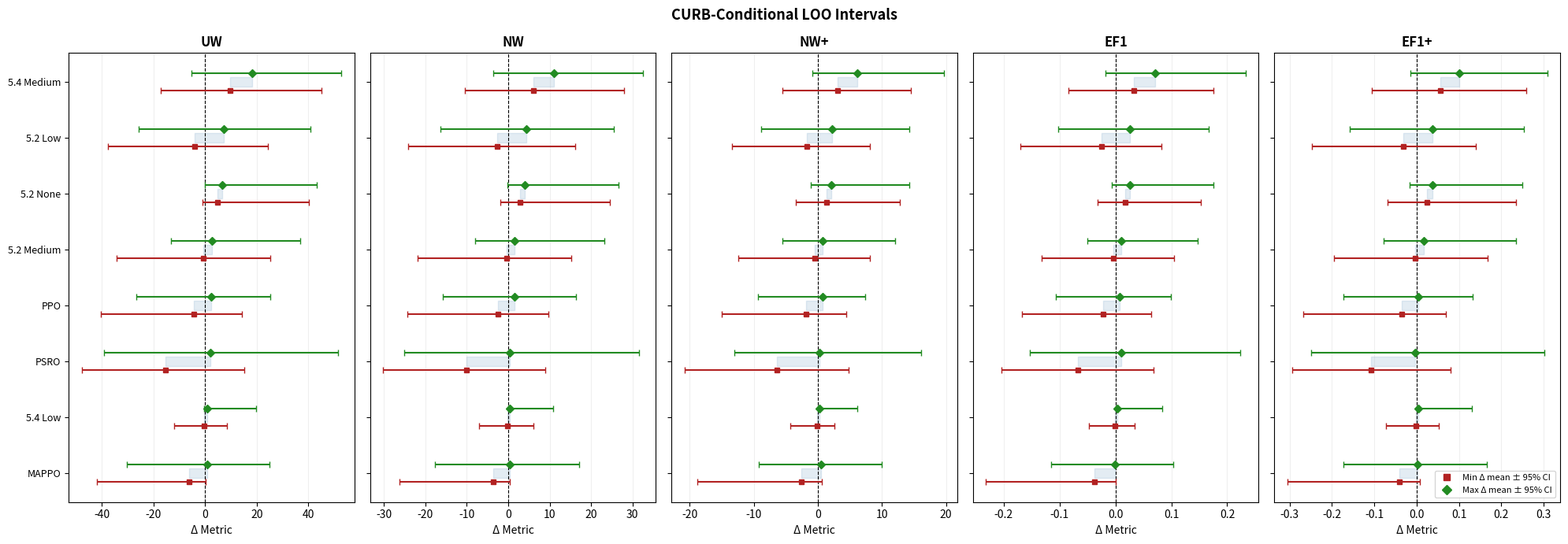

Write the Python code that produced this figure.
import matplotlib.pyplot as plt
import numpy as np
from matplotlib.lines import Line2D

# Raw data from the table
metrics = ['uw', 'nw', 'nw_plus', 'ef1', 'ef1_plus']
metric_labels = {'uw': 'UW', 'nw': 'NW', 'nw_plus': 'NW+', 'ef1': 'EF1', 'ef1_plus': 'EF1+'}

agents = ['mappo', 'ppo', 'psro', 'openai_5.2_low', 'openai_5.2_medium',
          'openai_5.4_low', 'openai_5.2_none', 'openai_5.4_medium']

display = {
    'mappo': 'MAPPO', 'ppo': 'PPO', 'psro': 'PSRO',
    'openai_5.2_low': '5.2 Low', 'openai_5.2_medium': '5.2 Medium',
    'openai_5.4_low': '5.4 Low', 'openai_5.2_none': '5.2 None',
    'openai_5.4_medium': '5.4 Medium',
}

# Data: {metric: {agent: (min_mean, min_lo, min_hi, max_mean, max_lo, max_hi)}}
data = {
    'uw': {
        'mappo':             (-6.2557, -41.9325, +0.2727,  +0.7254, -30.2641, +24.9167),
        'ppo':               (-4.4151, -40.2942, +14.2578, +2.2931, -26.6938, +25.4064),
        'psro':              (-15.2433, -47.7871, +15.1644, +1.9499, -39.1909, +51.5933),
        'openai_5.2_low':    (-4.0155, -37.6804, +24.2357, +7.3636, -25.5817, +40.8062),
        'openai_5.2_medium': (-0.7537, -34.2296, +25.1833, +2.6083, -13.0731, +36.8075),
        'openai_5.4_low':    (-0.2795, -11.8373, +8.4496,  +0.7398, -0.2509, +19.8676),
        'openai_5.2_none':   (+4.7747, -0.9598, +40.3591,  +6.6845, -0.0138, +43.3009),
        'openai_5.4_medium': (+9.8204, -17.2911, +45.1872, +18.2397, -5.3787, +52.8432),
    },
    'nw': {
        'mappo':             (-3.6960, -26.2508, +0.4045,  +0.3877, -17.7593, +17.1059),
        'ppo':               (-2.5117, -24.2863, +9.7670,  +1.4991, -15.8088, +16.3199),
        'psro':              (-10.0452, -30.2457, +9.0107,  +0.2943, -25.2166, +31.5646),
        'openai_5.2_low':    (-2.5846, -24.1508, +16.2044, +4.3999, -16.4451, +25.5476),
        'openai_5.2_medium': (-0.4654, -21.8102, +15.2308, +1.5513, -8.0208, +23.1981),
        'openai_5.4_low':    (-0.1331, -7.1061, +6.0725,   +0.4615, -0.0010, +10.8123),
        'openai_5.2_none':   (+2.8423, -1.8448, +24.5330,  +4.0029, -0.2109, +26.6965),
        'openai_5.4_medium': (+6.0643, -10.4588, +27.9933, +10.9704, -3.6737, +32.5360),
    },
    'nw_plus': {
        'mappo':             (-2.5267, -18.8207, +0.5761,  +0.4766, -9.2616, +9.9444),
        'ppo':               (-1.8336, -15.0124, +4.4771,  +0.7084, -9.2926, +7.4426),
        'psro':              (-6.3683, -20.8052, +4.8478,   +0.2018, -12.9945, +16.1270),
        'openai_5.2_low':    (-1.6948, -13.3310, +8.0771,  +2.1815, -8.7839, +14.2337),
        'openai_5.2_medium': (-0.4952, -12.3618, +8.1508,  +0.6895, -5.5554, +12.0788),
        'openai_5.4_low':    (-0.0902, -4.2410, +2.5840,   +0.2587, -0.0051, +6.1796),
        'openai_5.2_none':   (+1.3134, -3.4825, +12.7978,  +2.0738, -1.0745, +14.2172),
        'openai_5.4_medium': (+3.1333, -5.5298, +14.5378,  +6.2016, -0.8539, +19.7293),
    },
    'ef1': {
        'mappo':             (-0.0380, -0.2315, +0.0000,  -0.0014, -0.1148, +0.1036),
        'ppo':               (-0.0216, -0.1677, +0.0634,  +0.0084, -0.1067, +0.0993),
        'psro':              (-0.0675, -0.2038, +0.0685,  +0.0106, -0.1536, +0.2232),
        'openai_5.2_low':    (-0.0250, -0.1699, +0.0823,  +0.0254, -0.1017, +0.1663),
        'openai_5.2_medium': (-0.0030, -0.1318, +0.1053,  +0.0111, -0.0495, +0.1475),
        'openai_5.4_low':    (-0.0009, -0.0474, +0.0339,  +0.0034, -0.0000, +0.0835),
        'openai_5.2_none':   (+0.0171, -0.0317, +0.1534,  +0.0263, -0.0060, +0.1760),
        'openai_5.4_medium': (+0.0334, -0.0838, +0.1760,  +0.0714, -0.0181, +0.2331),
    },
    'ef1_plus': {
        'mappo':             (-0.0410, -0.3055, +0.0070,  +0.0024, -0.1722, +0.1655),
        'ppo':               (-0.0353, -0.2675, +0.0691,  +0.0038, -0.1736, +0.1317),
        'psro':              (-0.1068, -0.2931, +0.0799,  -0.0034, -0.2489, +0.3022),
        'openai_5.2_low':    (-0.0314, -0.2482, +0.1396,  +0.0376, -0.1588, +0.2544),
        'openai_5.2_medium': (-0.0028, -0.1953, +0.1684,  +0.0171, -0.0783, +0.2340),
        'openai_5.4_low':    (-0.0011, -0.0720, +0.0524,  +0.0045, -0.0000, +0.1304),
        'openai_5.2_none':   (+0.0250, -0.0686, +0.2344,  +0.0375, -0.0163, +0.2505),
        'openai_5.4_medium': (+0.0563, -0.1056, +0.2585,  +0.1013, -0.0155, +0.3085),
    },
}

# Sort agents by max delta of UW
agents_sorted = sorted(agents, key=lambda s: data['uw'][s][3])
y = np.arange(len(agents_sorted))

fig, axes = plt.subplots(1, len(metrics), figsize=(4 * len(metrics), 7), sharey=True)

for ax, m in zip(axes, metrics):
    for i, s in enumerate(agents_sorted):
        min_mean, min_lo, min_hi, max_mean, max_lo, max_hi = data[m][s]

        # Min delta: red square + error bar
        ax.errorbar(min_mean, y[i] - 0.15,
                     xerr=[[min_mean - min_lo], [min_hi - min_mean]],
                     fmt='s', color='firebrick', markersize=5, capsize=3,
                     elinewidth=1.5, zorder=3)

        # Max delta: green diamond + error bar
        ax.errorbar(max_mean, y[i] + 0.15,
                     xerr=[[max_mean - max_lo], [max_hi - max_mean]],
                     fmt='D', color='forestgreen', markersize=5, capsize=3,
                     elinewidth=1.5, zorder=3)

        # Shaded region between means
        ax.fill_betweenx([y[i] - 0.08, y[i] + 0.08], min_mean, max_mean,
                          color='steelblue', alpha=0.15, zorder=1)

    ax.axvline(x=0, color='black', linewidth=0.8, linestyle='--')
    ax.set_title(metric_labels[m], fontweight='bold')
    ax.grid(axis='x', alpha=0.2)
    ax.set_xlabel('Δ Metric')

axes[0].set_yticks(y)
axes[0].set_yticklabels([display[s] for s in agents_sorted], fontsize=9)


legend_elements = [
    Line2D([0], [0], marker='s', color='firebrick', label='Min Δ mean ± 95% CI',
           markersize=6, linestyle='None'),
    Line2D([0], [0], marker='D', color='forestgreen', label='Max Δ mean ± 95% CI',
           markersize=6, linestyle='None'),
]
axes[-1].legend(handles=legend_elements, loc='lower right', fontsize=8)

plt.suptitle('CURB-Conditional LOO Intervals', fontsize=13, fontweight='bold')
plt.tight_layout()
plt.savefig('curb_loo_intervals_correct.png', dpi=150, bbox_inches='tight')
plt.show()
